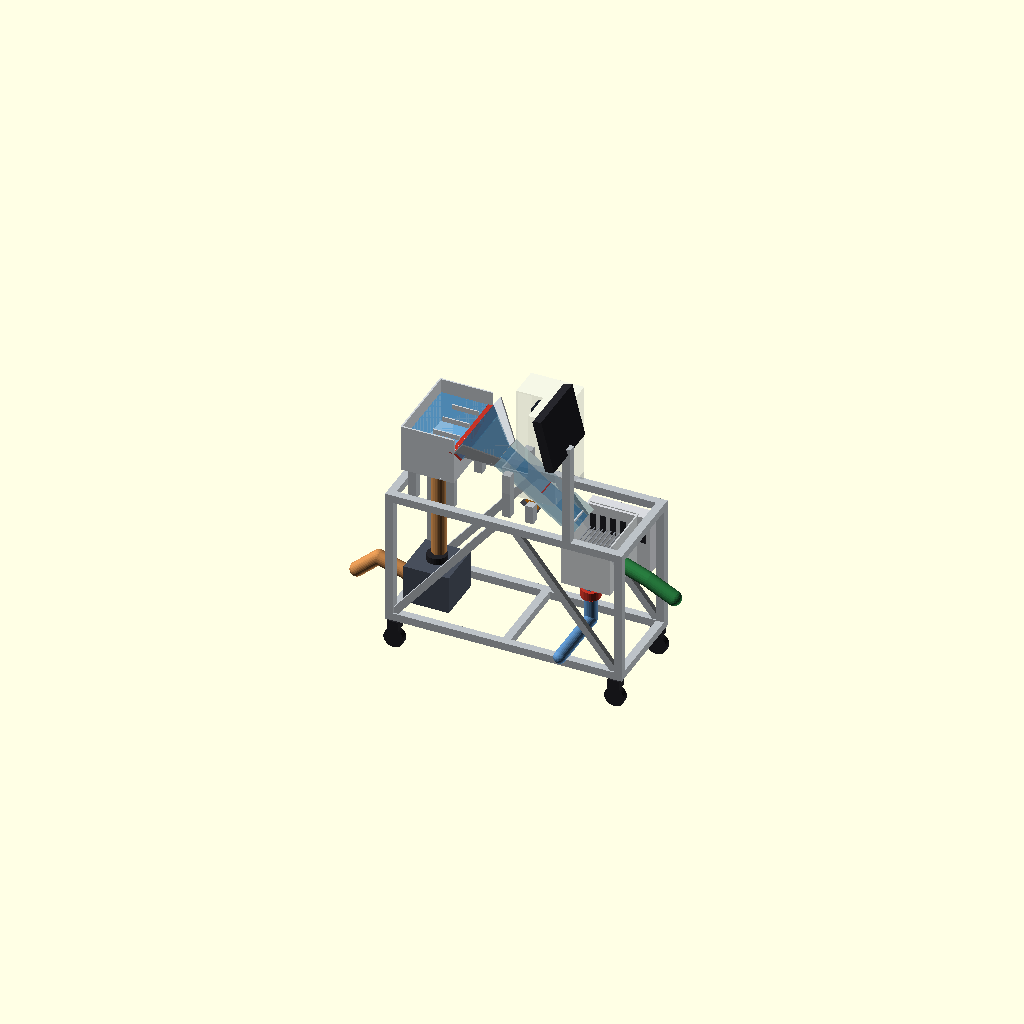
Cell 1 — every parameter at its default value.
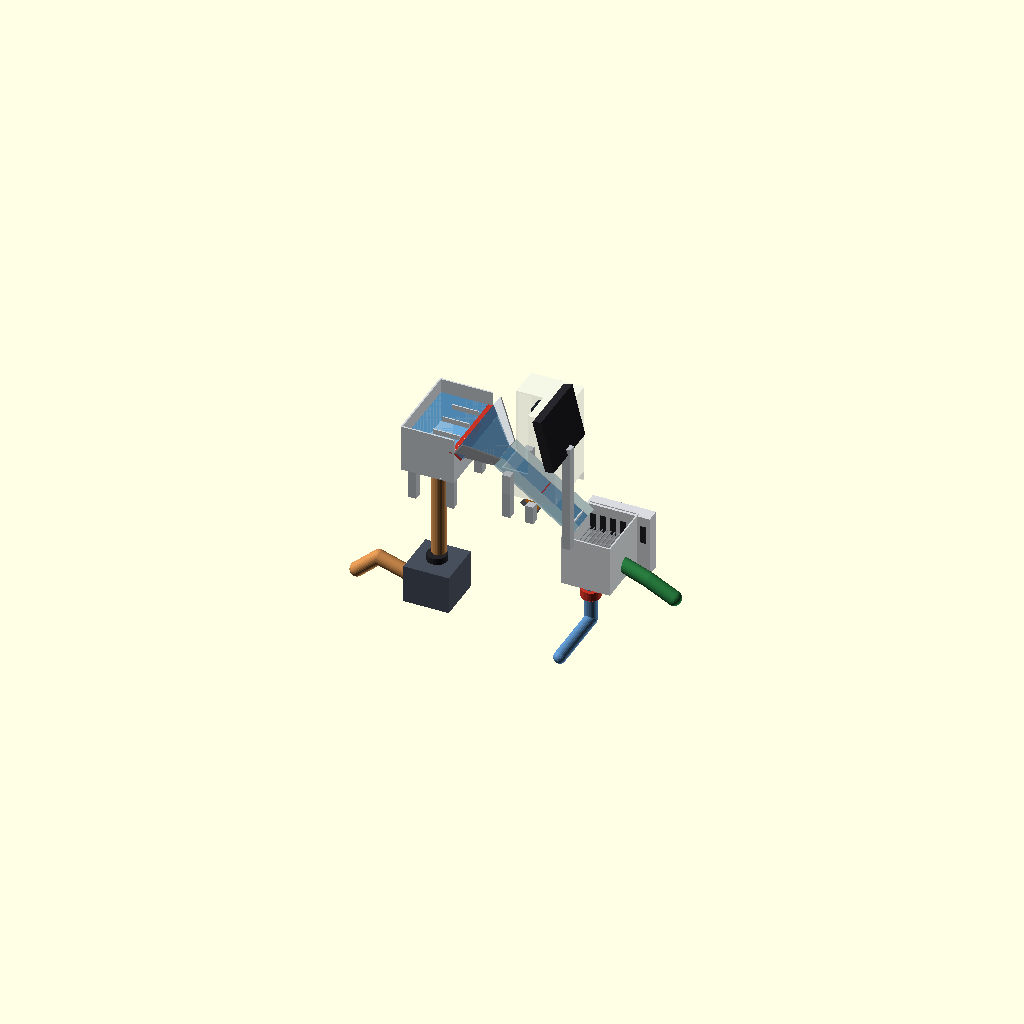
Cell 2 — ver_bastidor set to false, the other parameters unchanged.
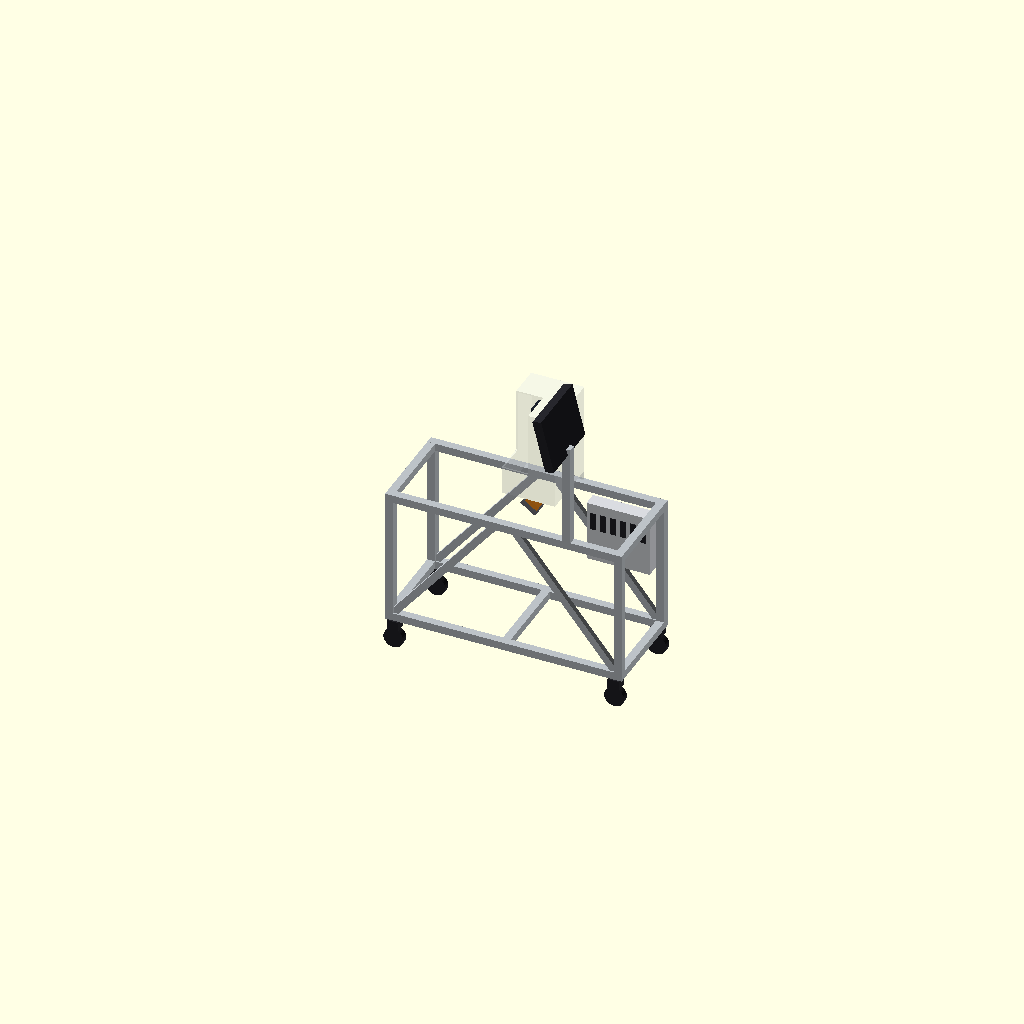
Cell 3: the same model with ver_hidraulica = false.
One fixed orthographic camera (rotation 55°, 0°, 25°; colour scheme Cornfield) for every cell.
OpenSCAD source file modelo_3d_contador_vaki.scad:
// =====================================================================
//  CONTADOR ÓPTICO DE LARVAS DE CAMARÓN — estilo Vaki (line-scan)
//  Modelo 3D paramétrico · Cotas en milímetros
//  Abrir con OpenSCAD (gratis) · F5 = vista rápida · F6 = render · F7 = exportar STL
// =====================================================================
//  Ejes:  X = largo (dirección del flujo) · Y = ancho · Z = alto
// =====================================================================

/* [Vista] */
ver_bastidor    = true;
ver_hidraulica  = true;
ver_optica      = true;
ver_control     = true;
ver_capo        = true;   // false = quita el capó y deja ver cámara + backlight
capo_corte      = true;   // true = capó "en corte" (se ve el interior)
alfa_capo       = 0.30;   // transparencia del capó

/* [Bastidor] */
bas_L    = 1200;   // largo
bas_W    = 500;    // ancho
bas_H    = 700;    // altura de rieles superiores
perfil   = 40;     // perfil de aluminio T-slot 40x40
rueda_d  = 100;

/* [Canal de conteo] */
canal_w     = 150;   // ancho útil (define la resolución: 150/2048 = 0,073 mm/px)
pared_h     = 55;
pared_t     = 8;
lecho_t     = 10;    // espesor del acrílico
canal_L     = 480;   // longitud a lo largo de la pendiente
canal_ang   = 35;    // inclinación
canal_x0    = 480;
canal_z0    = 900;

/* [Bandeja ancha de recepción] */
bandeja_w   = 430;   // ancho en la entrada (se estrecha hasta canal_w)
bandeja_L   = 180;

/* [Cajón / tanque de entrada (stilling box)] */
cajon_L     = 270;   // largo (X)
cajon_W     = 430;   // ancho (Y) — igual que la bandeja
cajon_prof  = 170;   // profundidad de agua = ALTURA DEL VERTEDERO
                     // (el labio queda EXACTAMENTE al nivel donde arranca la
                     //  bandeja, para que el agua no caiga en cascada)
cajon_fb    = 70;    // francobordo: paredes por encima del vertedero
cajon_boca  = 80;    // diámetro de la boca de entrada (conexión de manguera)
cajon_H     = cajon_prof + cajon_fb;   // altura total de paredes

/* [Zona de imagen] */
img_dist      = 250;   // distancia desde el inicio del canal
camara_alt    = 400;   // lente -> lámina (lente 35 mm C-mount)
capo_L        = 270;
capo_W        = 320;
capo_H        = 470;

/* [Colector / dewatering] */
col_L    = 250;
col_W    = 320;
col_H    = 260;

// ---------- Colores ----------
C_ALU   = [0.74,0.76,0.78];
C_INOX  = [0.82,0.84,0.86];
C_ACRIL = [0.62,0.82,0.92];
C_AGUA  = [0.30,0.62,0.85];
C_CAM   = [0.11,0.13,0.17];
C_LUZ   = [0.95,0.55,0.10];
C_CAPO  = [0.88,0.90,0.92];
C_TUBO  = [0.35,0.55,0.75];
C_VERDE = [0.18,0.55,0.28];
C_ROJO  = [0.78,0.20,0.15];
C_NEG   = [0.14,0.14,0.16];
C_LINEA = [0.90,0.08,0.08];   // marcador de la línea de imagen (rojo)

// =====================================================================
//  AUXILIARES
// =====================================================================
module tslot(largo, eje="x") {
    color(C_ALU)
    if      (eje=="x") cube([largo, perfil, perfil]);
    else if (eje=="y") cube([perfil, largo, perfil]);
    else               cube([perfil, perfil, largo]);
}

// Riostra diagonal entre dos puntos
module riostra(p1, p2, t=26) {
    color(C_ALU) hull() {
        translate(p1) cube(t, center=true);
        translate(p2) cube(t, center=true);
    }
}

// Tramo de tubo/manguera entre dos puntos (los codos siempre quedan unidos)
module tubo(p1, p2, d) {
    hull() {
        translate(p1) sphere(d=d, $fn=26);
        translate(p2) sphere(d=d, $fn=26);
    }
}

module rueda() {
    color(C_NEG) {
        translate([0,0,-25]) cube([56,56,50], center=true);
        translate([0,0,-50-rueda_d/2]) rotate([90,0,0])
            cylinder(h=34, d=rueda_d, center=true, $fn=36);
    }
}

// Posición absoluta sobre el canal, a distancia d de su inicio
function cpos(d) = [canal_x0 + d*cos(canal_ang), 0, canal_z0 - d*sin(canal_ang)];

// =====================================================================
//  1 · BASTIDOR (perfil T-slot + ruedas)
// =====================================================================
module bastidor() {
    // largueros longitudinales (abajo y arriba)
    for (y = [-bas_W/2, bas_W/2-perfil])
        for (z = [0, bas_H-perfil])
            translate([0, y, z]) tslot(bas_L, "x");
    // travesaños SOLO en los extremos arriba (el centro queda libre
    // para que cuelgue el colector); abajo sí lleva uno central
    for (x = [0, bas_L-perfil]) {
        translate([x, -bas_W/2, bas_H-perfil]) tslot(bas_W, "y");
        translate([x, -bas_W/2, 0])            tslot(bas_W, "y");
    }
    translate([bas_L/2-perfil/2, -bas_W/2, 0]) tslot(bas_W, "y");
    // columnas
    for (x = [0, bas_L-perfil])
        for (y = [-bas_W/2, bas_W/2-perfil])
            translate([x, y, 0]) tslot(bas_H, "z");
    // riostras diagonales laterales
    for (s = [-1,1]) {
        y = s*(bas_W/2-perfil/2);
        riostra([perfil, y, perfil], [bas_L*0.45, y, bas_H-perfil]);
        riostra([bas_L-perfil, y, perfil], [bas_L*0.55, y, bas_H-perfil]);
    }
    // ruedas
    for (x = [perfil, bas_L-perfil])
        for (y = [-bas_W/2+perfil/2, bas_W/2-perfil/2])
            translate([x, y, 0]) rueda();
}

// =====================================================================
//  2 · BANDEJA ANCHA DE RECEPCIÓN (embudo: ancho -> canal)
//      Equivale a la "pala" ancha del Vaki
// =====================================================================
module bandeja() {
    // fondo que se estrecha
    color(C_INOX)
    hull() {
        translate([0, -bandeja_w/2, 0])      cube([2, bandeja_w, lecho_t]);
        translate([bandeja_L-2, -canal_w/2-pared_t, 0]) cube([2, canal_w+2*pared_t, lecho_t]);
    }
    // paredes laterales convergentes
    color(C_INOX)
    for (s = [-1,1])
        hull() {
            translate([0, s*bandeja_w/2 - (s>0?pared_t:0), 0])       cube([2, pared_t, pared_h+25]);
            translate([bandeja_L-2, s*canal_w/2 - (s>0?0:pared_t), 0]) cube([2, pared_t, pared_h]);
        }
    // agua en la bandeja
    color(C_AGUA, 0.5)
    hull() {
        translate([2, -bandeja_w/2+pared_t, lecho_t]) cube([2, bandeja_w-2*pared_t, 8]);
        translate([bandeja_L-4, -canal_w/2, lecho_t]) cube([2, canal_w, 6]);
    }
}

// =====================================================================
//  2b · CAJÓN / TANQUE DE ENTRADA (stilling box)
//      Aquí llega la manguera de la bomba. El agua se calma, atraviesa
//      los enderezadores y REBOSA por el vertedero hacia la bandeja.
// =====================================================================
// El origen del cajón se calcula DESDE el punto donde arranca la bandeja:
// el labio del vertedero debe quedar a ese mismo nivel (sin caída libre).
function cajon_org() = let(p = cpos(-bandeja_L))
                      [p[0]-cajon_L, p[2]-cajon_prof];

module cajon_entrada() {
    o    = cajon_org();
    x0   = o[0];  z0 = o[1];
    pinz = z0 + cajon_prof;    // nivel del labio == inicio de la bandeja
    esp  = 8;
    // fondo
    color(C_INOX) translate([x0, -cajon_W/2, z0]) cube([cajon_L, cajon_W, esp]);
    // paredes: trasera y laterales con francobordo
    color(C_INOX) {
        translate([x0, -cajon_W/2, z0])       cube([esp, cajon_W, cajon_H]);
        translate([x0, -cajon_W/2, z0])       cube([cajon_L, esp, cajon_H]);
        translate([x0,  cajon_W/2-esp, z0])   cube([cajon_L, esp, cajon_H]);
        // pared frontal = VERTEDERO, su borde queda al nivel de la bandeja
        translate([x0+cajon_L-esp, -cajon_W/2, z0]) cube([esp, cajon_W, cajon_prof]);
    }
    // agua (llega justo al labio y rebosa)
    color(C_AGUA, 0.55)
        translate([x0+esp, -cajon_W/2+esp, z0+esp])
            cube([cajon_L-2*esp, cajon_W-2*esp, cajon_prof-esp-2]);
    // enderezadores de flujo (sobresalen del agua)
    color(C_INOX)
    for (i = [1:3])
        translate([x0+cajon_L*0.42, -cajon_W/2 + i*cajon_W/4 - 3, z0+esp])
            cube([cajon_L*0.50, 6, cajon_prof+15]);
    // LABIO / CRESTA del vertedero: enrasado con la bandeja y con chaflán
    // a la misma pendiente, para que el agua pase sin cascada.
    color(C_ROJO) {
        translate([x0+cajon_L-esp-14, -cajon_W/2, pinz-6])
            cube([esp+14, cajon_W, 6]);
        // chaflán de transición hacia el plano inclinado
        translate([x0+cajon_L, 0, pinz]) rotate([0, canal_ang, 0])
            translate([0, -cajon_W/2, -6]) cube([46, cajon_W, 6]);
    }
    // lámina de agua que sale por el vertedero (continuidad visual)
    color(C_AGUA, 0.5)
        translate([x0+cajon_L, 0, pinz]) rotate([0, canal_ang, 0])
            translate([0, -cajon_W/2+esp, 0]) cube([50, cajon_W-2*esp, 7]);
    // boca de entrada por el FONDO (aquí conecta la manguera de la bomba)
    color(C_TUBO)
        translate([x0+cajon_L*0.35, 0, z0-75]) cylinder(h=85, d=cajon_boca, $fn=30);
    color([0.55,0.57,0.60])   // brida
        translate([x0+cajon_L*0.35, 0, z0-18]) cylinder(h=14, d=cajon_boca+34, $fn=30);
    // patas de soporte hasta el bastidor
    color(C_ALU)
    for (x = [x0+20, x0+cajon_L-60])
        for (y = [-175, 175-perfil])
            translate([x, y, bas_H-perfil]) cube([perfil, perfil, z0-bas_H+perfil]);
}

// Punto donde la manguera se conecta al cajón
function cajon_boca_pos() = let(o = cajon_org())
                            [o[0]+cajon_L*0.35, 0, o[1]-70];

// =====================================================================
//  3 · CANAL INCLINADO TRANSPARENTE (zona de conteo)
// =====================================================================
module canal_local() {
    // lecho de acrílico
    color(C_ACRIL, 0.45)
        translate([0, -(canal_w/2+pared_t), -lecho_t])
            cube([canal_L, canal_w+2*pared_t, lecho_t]);
    // paredes
    color(C_ACRIL, 0.35)
    for (s = [-1,1])
        translate([0, s*canal_w/2 - (s>0?0:pared_t), 0])
            cube([canal_L, pared_t, pared_h]);
    // lámina de agua
    color(C_AGUA, 0.5)
        translate([0, -canal_w/2, 0]) cube([canal_L, canal_w, 5]);
    // LÍNEA de imagen (lo que capta la cámara lineal)
    color(C_LINEA)
        translate([img_dist-3, -canal_w/2, 5]) cube([6, canal_w, 2.5]);
}

module canal() {
    translate([canal_x0, 0, canal_z0]) rotate([0, canal_ang, 0]) canal_local();
    // bandeja ancha justo antes del canal, con la misma pendiente
    translate([canal_x0, 0, canal_z0]) rotate([0, canal_ang, 0])
        translate([-bandeja_L, 0, -lecho_t]) bandeja();
    // soportes del canal al bastidor (solo donde el canal va POR ENCIMA
    // del bastidor; más abajo lo sostiene la caja colectora)
    for (d = [0, canal_L*0.5]) {
        p = cpos(d);
        h = p[2] - lecho_t - (bas_H - perfil);
        if (h > perfil)
            color(C_ALU)
            for (s = [-1, 1])
                translate([p[0] + (d>0 ? -20 : 60),
                           s*(canal_w/2+pared_t) - (s>0 ? -10 : perfil+10),
                           bas_H-perfil])
                    cube([perfil, perfil, h]);
    }
}

// =====================================================================
//  4 · CABEZAL ÓPTICO — capó + cámara lineal + backlight
// =====================================================================
module cabezal_optico() {
    p = cpos(img_dist);
    base_z = p[2] + 55;
    // --- capó (bloquea el sol y protege la óptica) ---
    if (ver_capo) {
        color(C_CAPO, alfa_capo)
        difference() {
            translate([p[0]-capo_L/2, -capo_W/2, base_z])
                difference() {
                    cube([capo_L, capo_W, capo_H]);
                    translate([7,7,-2]) cube([capo_L-14, capo_W-14, capo_H-5]);
                }
            // corte de un cuadrante para ver el interior
            if (capo_corte)
                translate([p[0]-capo_L/2-5, -capo_W/2-5, base_z+capo_H*0.30])
                    cube([capo_L/2+5, capo_W/2+5, capo_H]);
        }
        // faldón lateral del capó (baja hacia el canal)
        color(C_CAPO, alfa_capo)
        for (s=[-1,1])
            if (!(capo_corte && s<0))
            translate([p[0]-capo_L/2, s*(capo_W/2-7)-(s>0?0:7), p[2]+5])
                cube([capo_L, 7, 55]);
    }
    // --- cámara lineal Basler + lente C-mount ---
    color(C_CAM)
        translate([p[0]-42, -42, p[2]+camara_alt]) cube([84, 84, 76]);
    color([0.26,0.28,0.31])
        translate([p[0], 0, p[2]+camara_alt-52]) cylinder(h=56, d=44, $fn=44);
    // conector Ethernet (GigE)
    color([0.20,0.45,0.20])
        translate([p[0]-52, -14, p[2]+camara_alt+20]) cube([12, 28, 22]);
    // --- haz óptico hacia la línea ---
    color([0.90,0.30,0.15], 0.16)
        translate([p[0], 0, p[2]+6])
            linear_extrude(height=camara_alt-58, scale=0.30)
                square([30, canal_w], center=true);
    // --- backlight lineal continuo (bajo el acrílico) ---
    translate([canal_x0, 0, canal_z0]) rotate([0, canal_ang, 0]) {
        color(C_LUZ)
            translate([img_dist-35, -canal_w/2-12, -lecho_t-30])
                cube([70, canal_w+24, 24]);
        color([0.45,0.45,0.48])   // disipador
            translate([img_dist-45, -canal_w/2-18, -lecho_t-52])
                cube([90, canal_w+36, 22]);
    }
}

// =====================================================================
//  5 · COLECTOR + MALLA DEWATERING + DOS SALIDAS
// =====================================================================
module colector() {
    p  = cpos(canal_L);
    bx = p[0] - 25;
    bz = p[2] - col_H + 30;
    // caja colectora (cuelga entre los rieles superiores)
    color(C_INOX, 0.92)
    translate([bx, -col_W/2, bz])
        difference() {
            cube([col_L, col_W, col_H]);
            translate([7,7,8]) cube([col_L-14, col_W-14, col_H]);
        }
    // malla de dewatering
    color([0.55,0.57,0.60])
    for (i = [0:11])
        translate([bx+12+i*((col_L-24)/11), -col_W/2+9, bz+col_H*0.5])
            cube([5, col_W-18, 5]);
    // ---- SALIDA INTERMEDIA: drenaje de AGUA (baja y sale del bastidor) ----
    xd = bx + col_L*0.32;
    color(C_TUBO) {
        tubo([xd, 0, bz+10], [xd, 0, 115], 62);
        tubo([xd, 0, 115], [xd, -bas_W/2-90, 115], 62);
    }
    color(C_ROJO) {   // válvula de regulación
        translate([xd, 0, bz-150]) cylinder(h=44, d=98, $fn=28);
        translate([xd, 0, bz-128]) rotate([0,90,0])
            cylinder(h=100, d=16, $fn=16, center=true);
    }
    // ---- SALIDA FINAL: camarón -> piscina destino (manguera flexible) ----
    color(C_VERDE) {
        tubo([bx+col_L-20, 0, bz+col_H*0.30], [bx+col_L+120, 0, bz+col_H*0.10], 74);
        tubo([bx+col_L+120, 0, bz+col_H*0.10], [bas_L+150, 0, bz-40], 74);
    }
}

// =====================================================================
//  6 · HIDRÁULICA DE ENTRADA (bomba de bajo cizallamiento + manguera)
// =====================================================================
module hidraulica_entrada() {
    bp = cajon_boca_pos();       // boca de entrada del cajón
    xb = bp[0];                  // la bomba se alinea bajo la boca
    // bomba / soplador de bajo cizallamiento (peso abajo, en el bastidor)
    color([0.28,0.31,0.36])
        translate([xb-115, -140, perfil]) cube([230, 240, 195]);
    color(C_NEG)
        translate([xb, -20, perfil+195]) cylinder(h=32, d=100, $fn=26);
    // IMPULSIÓN: sube vertical y entra por el FONDO del cajón (no cruza el canal)
    color([0.80,0.54,0.30])
        tubo([xb, 0, perfil+205], bp, 72);
    // SUCCIÓN: desde el estanque, entra por fuera del bastidor
    color([0.80,0.54,0.30]) {
        tubo([xb-115, -60, perfil+100], [-120, -60, 190], 72);
        tubo([-120, -60, 190], [-230, -60, 90], 72);
    }
}

// =====================================================================
//  7 · CONTROL — PC industrial, gabinete y pantalla táctil
// =====================================================================
module control() {
    // gabinete eléctrico + PC (colgado del larguero)
    color([0.85,0.86,0.88])
        translate([bas_L-360, bas_W/2-perfil-70, bas_H-perfil-320])
            cube([320, 70, 310]);
    color(C_NEG)   // ventilación
    for (i=[0:5])
        translate([bas_L-340+i*50, bas_W/2-perfil-72, bas_H-perfil-150])
            cube([30, 3, 90]);
    // poste de la pantalla
    color(C_ALU)
        translate([bas_L-300, -bas_W/2, bas_H-perfil]) cube([perfil, perfil, 560]);
    // pantalla táctil inclinada
    translate([bas_L-300, -bas_W/2+perfil/2, bas_H+480]) rotate([0,-14,0]) {
        color(C_NEG)          translate([-18,-170,0]) cube([46, 340, 270]);
        color([0.16,0.38,0.58]) translate([-20,-155,16]) cube([44, 310, 232]);
    }
}

// =====================================================================
//  ENSAMBLE
// =====================================================================
if (ver_bastidor)   bastidor();
if (ver_hidraulica) { cajon_entrada(); canal(); colector(); hidraulica_entrada(); }
if (ver_optica)     cabezal_optico();
if (ver_control)    control();
Customizer parameters (derived from the source; name, type, default, range or options):
ver_bastidor: bool, default true
ver_hidraulica: bool, default true
ver_optica: bool, default true
ver_control: bool, default true
ver_capo: bool, default true
capo_corte: bool, default true
alfa_capo: number, default 0.3
bas_L: number, default 1200
bas_W: number, default 500
bas_H: number, default 700
perfil: number, default 40
rueda_d: number, default 100
canal_w: number, default 150
pared_h: number, default 55
pared_t: number, default 8
lecho_t: number, default 10
canal_L: number, default 480
canal_ang: number, default 35
canal_x0: number, default 480
canal_z0: number, default 900
bandeja_w: number, default 430
bandeja_L: number, default 180
cajon_L: number, default 270
cajon_W: number, default 430
cajon_prof: number, default 170
cajon_fb: number, default 70
cajon_boca: number, default 80
img_dist: number, default 250
camara_alt: number, default 400
capo_L: number, default 270
capo_W: number, default 320
capo_H: number, default 470
col_L: number, default 250
col_W: number, default 320
col_H: number, default 260
C_ALU: vector, default [0.74, 0.76, 0.78]
C_INOX: vector, default [0.82, 0.84, 0.86]
C_ACRIL: vector, default [0.62, 0.82, 0.92]
C_AGUA: vector, default [0.3, 0.62, 0.85]
C_CAM: vector, default [0.11, 0.13, 0.17]
C_LUZ: vector, default [0.95, 0.55, 0.1]
C_CAPO: vector, default [0.88, 0.9, 0.92]
C_TUBO: vector, default [0.35, 0.55, 0.75]
C_VERDE: vector, default [0.18, 0.55, 0.28]
C_ROJO: vector, default [0.78, 0.2, 0.15]
C_NEG: vector, default [0.14, 0.14, 0.16]
C_LINEA: vector, default [0.9, 0.08, 0.08]
